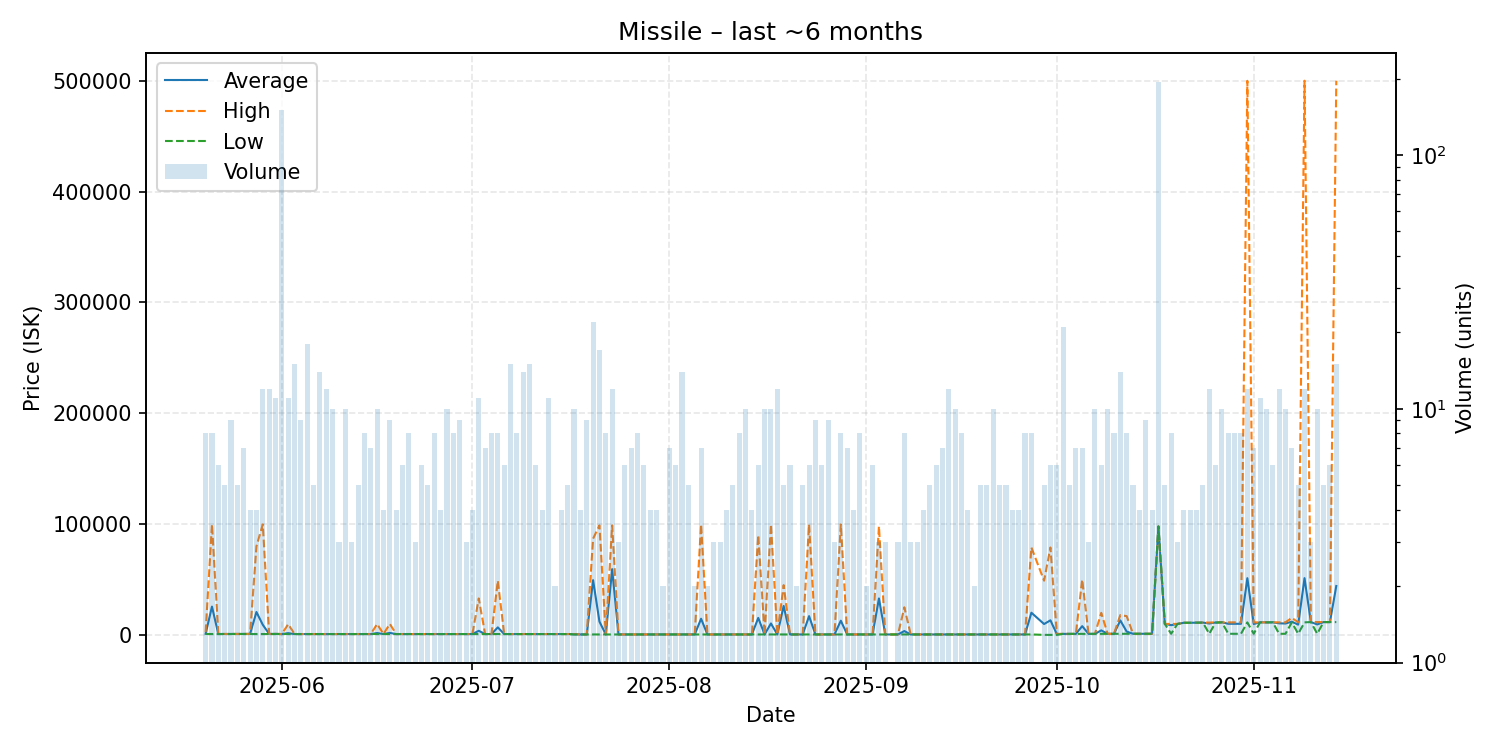

Data behind this chart, as committed beside it:
date, average, highest, lowest, order_count, volume
2025-05-20, 1113, 2601, 900.0, 7, 8
2025-05-21, 25625, 99800, 900.0, 8, 8
2025-05-22, 900.0, 900.0, 900.0, 5, 6
2025-05-23, 921.0, 921.0, 921.0, 3, 5
2025-05-24, 921.0, 921.0, 921.0, 9, 9
2025-05-25, 904.2, 921.0, 900.0, 5, 5
2025-05-26, 942.9, 1000, 900.0, 7, 7
2025-05-27, 1000, 1000, 1000, 4, 4
2025-05-28, 20750, 80000, 1000, 4, 4
2025-05-29, 9219, 99770, 1000, 9, 12
2025-05-30, 1000, 1000, 1000, 10, 12
2025-05-31, 1000, 1000, 1000, 11, 11
2025-06-01, 860.0, 860.0, 860.0, 9, 151
2025-06-02, 1673, 9800, 860.0, 8, 11
2025-06-03, 860, 860.1, 860.0, 14, 15
2025-06-04, 860, 860.1, 860.0, 8, 9
2025-06-05, 860.0, 860.0, 860.0, 18, 18
2025-06-06, 860.0, 860.0, 860.0, 5, 5
2025-06-07, 860.1, 861.0, 860.0, 14, 14
2025-06-08, 860.0, 860.0, 860.0, 12, 12
2025-06-09, 860, 860.1, 860.0, 9, 10
2025-06-10, 860.0, 860.0, 860.0, 3, 3
2025-06-11, 860.0, 860.0, 860.0, 10, 10
2025-06-12, 860.0, 860.0, 860.0, 3, 3
2025-06-13, 860.0, 860.0, 860.0, 5, 5
2025-06-14, 860.0, 860.0, 860.0, 6, 8
2025-06-15, 860.0, 860.0, 860.0, 6, 7
2025-06-16, 1764, 9900, 860.0, 5, 10
2025-06-17, 860.0, 860.0, 860.0, 4, 4
2025-06-18, 1876, 10000, 860.0, 9, 9
2025-06-19, 860.0, 860.0, 860.0, 4, 4
2025-06-20, 860.0, 860.0, 860.0, 6, 6
2025-06-21, 860.0, 860.0, 860.0, 8, 8
2025-06-22, 860.0, 860.0, 860.0, 3, 3
2025-06-23, 860.0, 860.0, 860.0, 6, 6
2025-06-24, 860.0, 860.0, 860.0, 5, 5
2025-06-25, 860.0, 860.0, 860.0, 8, 8
2025-06-26, 860.5, 861.0, 860.0, 4, 4
2025-06-27, 861.1, 862.0, 861.0, 9, 10
2025-06-28, 862.6, 867.0, 862.0, 7, 8
2025-06-29, 867, 867.0, 866.8, 9, 9
2025-06-30, 862.0, 862.0, 862.0, 3, 3
2025-07-01, 861.8, 862.0, 861.0, 4, 4
2025-07-02, 3784, 33000, 862.0, 8, 11
2025-07-03, 862.2, 862.2, 862.1, 7, 7
2025-07-04, 862.2, 862.2, 862.2, 6, 8
2025-07-05, 6879, 49000, 862.2, 6, 8
2025-07-06, 862.2, 862.2, 862.2, 5, 6
2025-07-07, 861.9, 862.2, 860.0, 13, 15
2025-07-08, 862.0, 862.0, 862.0, 5, 8
2025-07-09, 862.0, 862.0, 862.0, 9, 14
2025-07-10, 862.0, 862.0, 862, 14, 15
2025-07-11, 862.0, 862.0, 862.0, 6, 6
2025-07-12, 862.0, 862.0, 862.0, 2, 4
2025-07-13, 862.0, 862.0, 862.0, 10, 11
2025-07-14, 862.0, 862.0, 862.0, 2, 2
2025-07-15, 862.0, 862.0, 862.0, 3, 4
2025-07-16, 862.0, 862.0, 862.0, 5, 5
2025-07-17, 681.0, 862.0, 500.0, 8, 10
2025-07-18, 500.0, 500.0, 500.0, 4, 4
... 118 more rows
